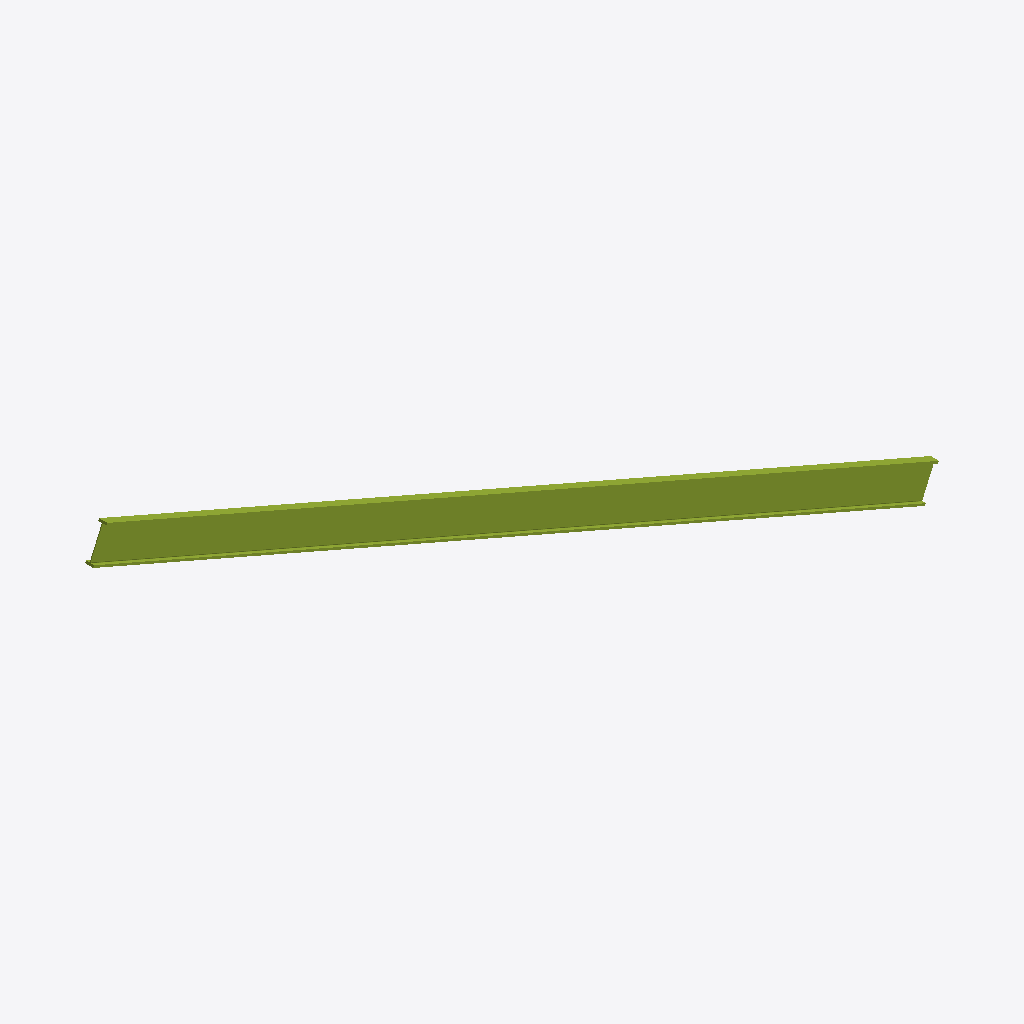
Isometric view of an IFC building model (IFC-SPF (STEP), schema IFC2X3, length unit millimetre), seen from the south-west, elements coloured by IFC class: 1 member (olive).
Extent 10.2 m × 0.1 m × 4.7 m (x, y, z). Storeys (1): Undefined at 0.00 m. Elements (1): 1 IfcMember.

HEADER;
FILE_DESCRIPTION(('ViewDefinition[AISC_Steel_Detailing]','Option [BaseQuantities:Off]','Option [GridExport:On]','Option [Assemblies:Off]','Option [Bolts:On]','Option [Rebars:On]','Option [PourObjects:Off]','Option [Welds:On]','Option [SurfaceTreatments:On]','Option [LocationBy:0]','Option [ViewColors:Off]','Option [SectionedSpine:Off]','[2 more]'),'2;1');
FILE_NAME('b_1032_Qty_2.ifc','2026-05-16T11:52:53',('GIOVANNIPC\\gcorrea'),('Structural Designer'),'IFC Database version: Work','Tekla Structures 2020 Service Pack 5, IFC Export','');
FILE_SCHEMA(('IFC2X3'));
ENDSEC;
DATA;
#37=IFCPROJECT('2G7ZFDNE16yBDU14FA92Me',#5,'Proyecto',$,$,$,$,(#11),#36);
#39=IFCSITE('2xvEzEinjBTea80yOTcujY',#5,'Obra',$,$,#38,$,$,.ELEMENT.,$,$,$,$,$);
#41=IFCBUILDING('2TPBQp54j9pfAkKKLN5jbD',#5,'Undefined',$,$,#40,$,$,.ELEMENT.,$,$,$);
#43=IFCBUILDINGSTOREY('29hdEUCErFze9E_VIAceOd',#5,'Undefined',$,$,#42,$,$,.ELEMENT.,0.0);
#61=IFCMEMBER('2nLU7BeHnDReacHq3UbI0a',#44,'BEAM','HI420-10-25*100','HI420-10-25*100',#49,#60,'IDb155e1cb-a11c-4d6e-8926-4740de952024');
ENDSEC;
